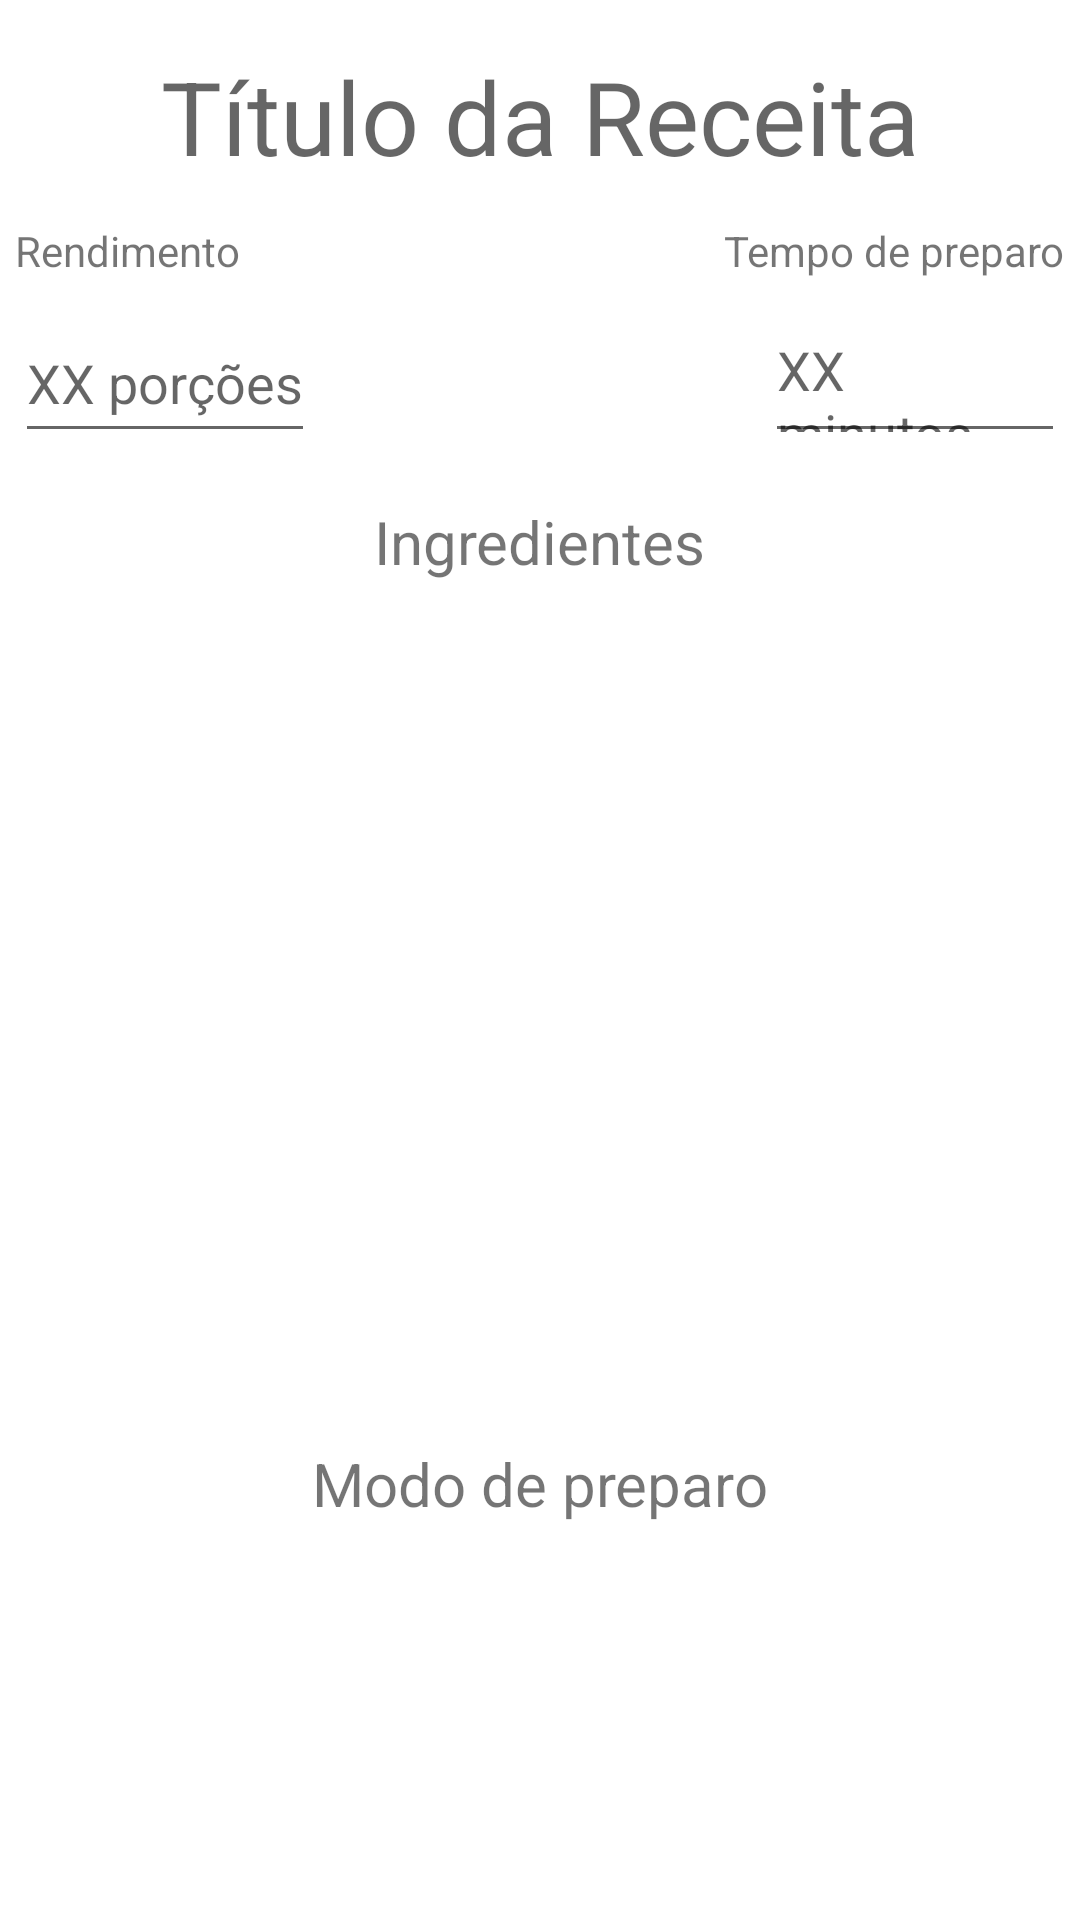

Android layout source for this screen:
<!-- AndroidManifest.xml: application theme Theme.ReceitasDeCasa -->
<!-- res/layout/activity_receita.xml -->
<?xml version="1.0" encoding="utf-8"?>
<layout xmlns:tools="http://schemas.android.com/tools"
    xmlns:app="http://schemas.android.com/apk/res-auto"
    xmlns:android="http://schemas.android.com/apk/res/android">
    <data>
        <variable name="receita" type="com.example.receitasDeCasa.model.Receita" />
    </data>
<androidx.constraintlayout.widget.ConstraintLayout
    android:layout_width="match_parent"
    android:layout_height="match_parent"
    tools:context=".view.ReceitaActivity">

    <TextView
        android:id="@+id/receitaTitulo"
        android:layout_width="350dp"
        android:layout_height="50dp"
        android:layout_marginTop="16dp"
        android:hint="Título da Receita"
        android:text="@{receita.titulo}"
        android:textAlignment="center"
        android:textSize="34sp"
        app:layout_constraintEnd_toEndOf="parent"
        app:layout_constraintStart_toStartOf="parent"
        app:layout_constraintTop_toTopOf="parent" />

    <TextView
        android:id="@+id/textView3"
        android:layout_width="wrap_content"
        android:layout_height="wrap_content"
        android:layout_marginTop="8dp"
        android:text="@string/rendimento"
        app:layout_constraintStart_toStartOf="@+id/receitaTitulo"
        app:layout_constraintTop_toBottomOf="@+id/receitaTitulo" />

    <TextView
        android:id="@+id/textView4"
        android:layout_width="wrap_content"
        android:layout_height="wrap_content"
        android:layout_marginTop="8dp"
        android:text="@string/tempoPreparo"
        app:layout_constraintEnd_toEndOf="@+id/receitaTitulo"
        app:layout_constraintTop_toBottomOf="@+id/receitaTitulo" />

    <EditText
        android:id="@+id/editTextNumber"
        android:layout_width="100dp"
        android:layout_height="50dp"
        android:layout_marginTop="8dp"
        android:text="@{receita.rendimento}"
        android:hint="XX porções"
        app:layout_constraintStart_toStartOf="@+id/textView3"
        app:layout_constraintTop_toBottomOf="@+id/textView3"
        tools:ignore="Deprecated" />

    <EditText
        android:id="@+id/editTextNumber2"
        android:layout_width="100dp"
        android:layout_height="50dp"
        android:layout_marginTop="8dp"
        android:text="@{receita.tempoPreparo}"
        android:hint="XX minutos"
        app:layout_constraintEnd_toEndOf="@+id/textView4"
        app:layout_constraintTop_toBottomOf="@+id/textView4" />

    <TextView
        android:id="@+id/textView5"
        android:layout_width="wrap_content"
        android:layout_height="wrap_content"
        android:layout_marginTop="16dp"
        android:text="@string/ingredientes"
        android:textSize="20sp"
        app:layout_constraintEnd_toEndOf="parent"
        app:layout_constraintStart_toStartOf="parent"
        app:layout_constraintTop_toBottomOf="@+id/editTextNumber" />

    <androidx.recyclerview.widget.RecyclerView
        android:id="@+id/recyclerView"
        android:layout_width="350dp"
        android:layout_height="255dp"
        android:layout_marginTop="16dp"
        app:layout_constraintEnd_toEndOf="parent"
        app:layout_constraintStart_toStartOf="parent"
        app:layout_constraintTop_toBottomOf="@+id/textView5" />

    <TextView
        android:id="@+id/textView6"
        android:layout_width="wrap_content"
        android:layout_height="wrap_content"
        android:layout_marginTop="16dp"
        android:text="@string/preparo"
        android:textSize="20sp"
        app:layout_constraintEnd_toEndOf="parent"
        app:layout_constraintStart_toStartOf="parent"
        app:layout_constraintTop_toBottomOf="@+id/recyclerView" />

    <androidx.recyclerview.widget.RecyclerView
        android:layout_width="350dp"
        android:layout_height="200dp"
        android:layout_marginTop="16dp"
        android:layout_marginBottom="16dp"
        app:layout_constraintBottom_toBottomOf="parent"
        app:layout_constraintEnd_toEndOf="parent"
        app:layout_constraintStart_toStartOf="parent"
        app:layout_constraintTop_toBottomOf="@+id/textView6" />
</androidx.constraintlayout.widget.ConstraintLayout>
</layout>
<!-- resources referenced by this layout -->
<resources>
  <string name="ingredientes">Ingredientes</string>
  <string name="preparo">Modo de preparo</string>
  <string name="rendimento">Rendimento</string>
  <string name="tempoPreparo">Tempo de preparo</string>
  <style name="Theme.ReceitasDeCasa" parent="Theme.MaterialComponents.DayNight.NoActionBar">
          
          <item name="colorPrimary">@color/red</item>
          <item name="colorPrimaryVariant">@color/red</item>
          <item name="colorOnPrimary">@color/white</item>
          
          <item name="colorSecondary">@color/teal_200</item>
          <item name="colorSecondaryVariant">@color/teal_700</item>
          <item name="colorOnSecondary">@color/black</item>
          
          <item name="android:statusBarColor" tools:targetApi="l">?attr/colorPrimaryVariant</item>
          
      </style>
  <color name="red">#FF0000</color>
  <color name="white">#FFFFFFFF</color>
  <color name="teal_200">#FF03DAC5</color>
  <color name="teal_700">#FF018786</color>
  <color name="black">#FF000000</color>
</resources>
